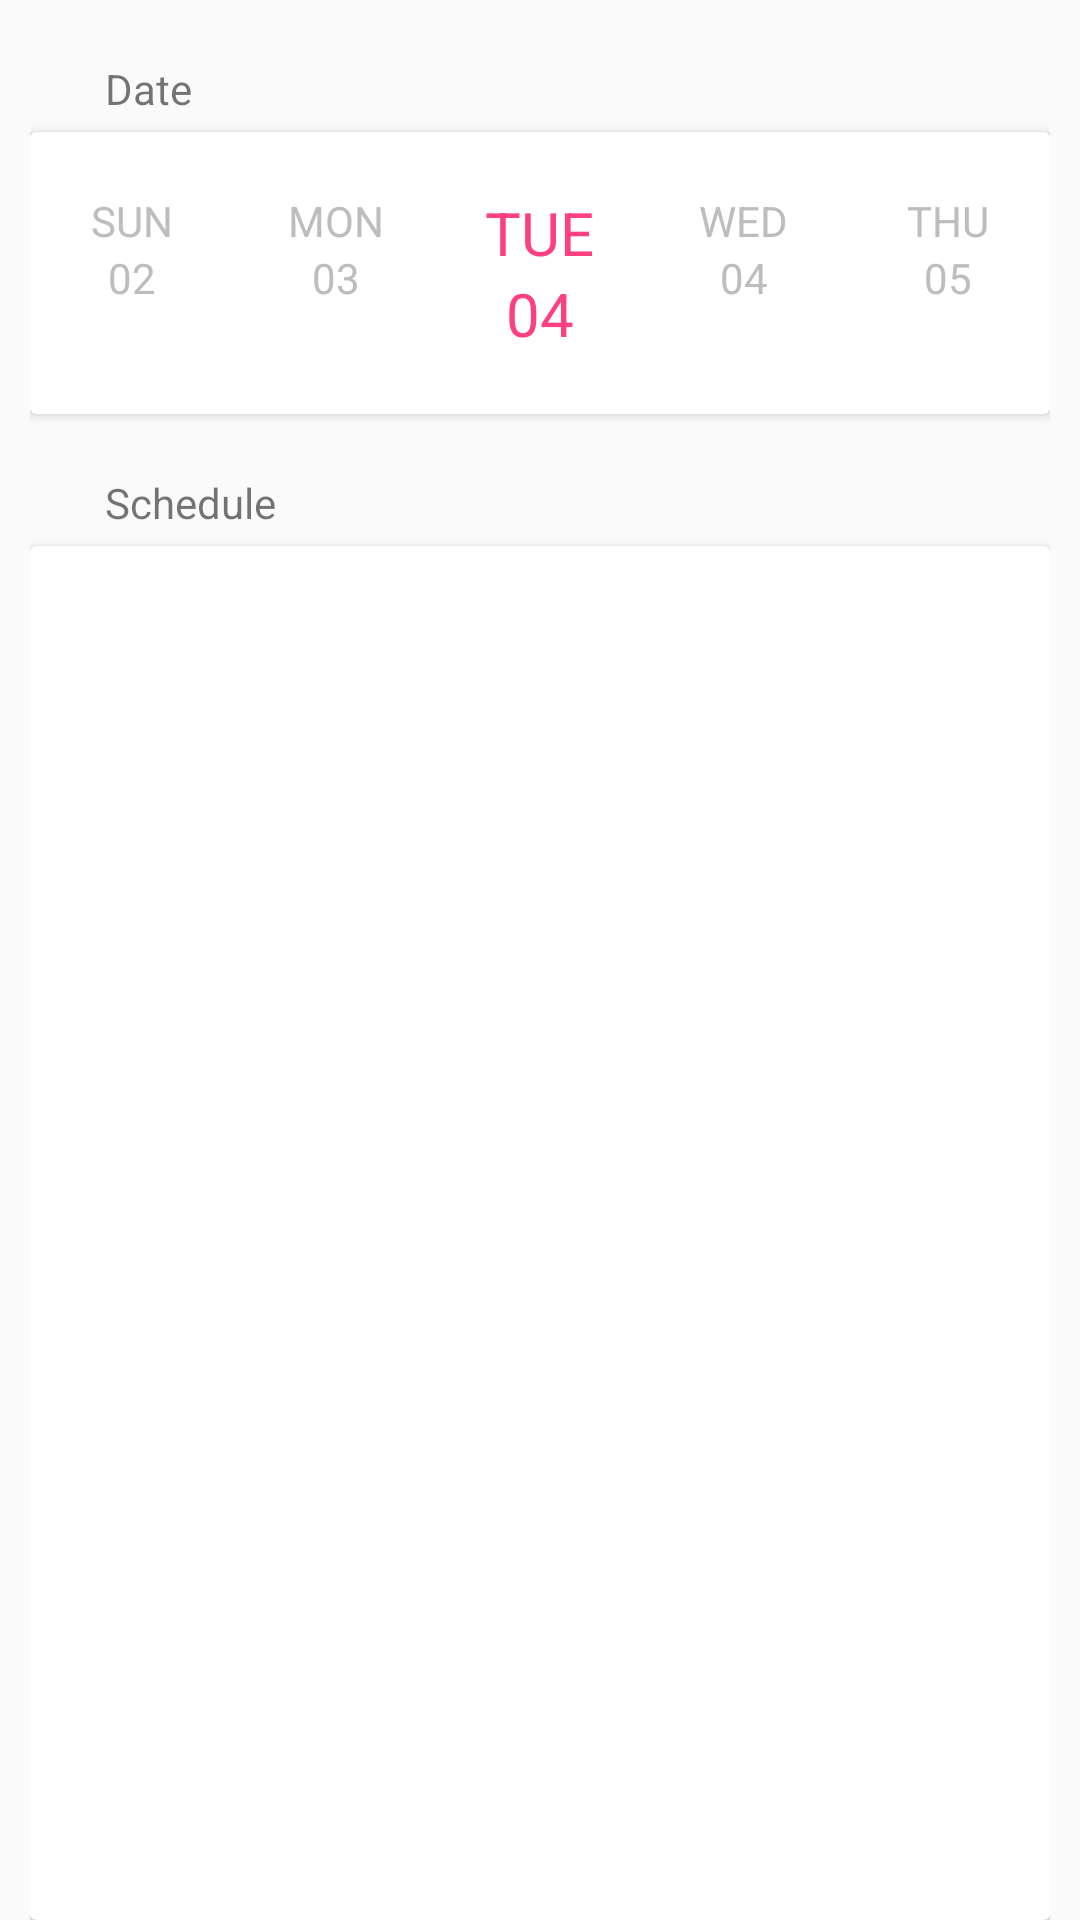

This screen was rendered from an Android layout file. Write that file and the resources it references.
<!-- AndroidManifest.xml: application theme AppTheme -->
<!-- res/layout/fragment_schedule.xml -->
<?xml version="1.0" encoding="utf-8"?>
<LinearLayout xmlns:android="http://schemas.android.com/apk/res/android"
    xmlns:app="http://schemas.android.com/apk/res-auto"
    android:layout_width="fill_parent"
    android:layout_height="match_parent"
    android:orientation="vertical"
    android:paddingEnd="10dp"
    android:paddingStart="10dp"
    android:paddingTop="20dp">

    <LinearLayout
        android:layout_width="match_parent"
        android:layout_height="wrap_content"
        android:layout_marginBottom="5dp"
        android:orientation="horizontal">

        <ImageView
            android:layout_width="15dp"
            android:layout_height="15dp"
            android:scaleType="fitCenter"
            android:src="@drawable/ic_date"/>
        <TextView
            android:layout_width="wrap_content"
            android:layout_height="wrap_content"
            android:layout_marginLeft="10dp"
            android:text="Date"/>


    </LinearLayout>

    <include
        layout="@layout/schedule_calendar_layout"/>


    <LinearLayout
        android:layout_width="match_parent"
        android:layout_height="wrap_content"
        android:layout_marginTop="20dp"
        android:layout_marginBottom="5dp"
        android:orientation="horizontal">

        <ImageView
            android:layout_width="15dp"
            android:layout_height="15dp"
            android:scaleType="fitCenter"
            android:src="@drawable/ic_schedule" />

        <TextView
            android:layout_width="wrap_content"
            android:layout_height="wrap_content"
            android:layout_marginLeft="10dp"
            android:text="Schedule" />


    </LinearLayout>

    <android.support.v7.widget.CardView
        android:layout_width="match_parent"
        android:layout_height="match_parent"
        android:paddingLeft="10dp"
        android:paddingRight="10dp"
        android:paddingTop="10dp">

        <android.support.v7.widget.RecyclerView
            android:id="@+id/recyclerView"
            android:layout_width="match_parent"
            android:layout_height="wrap_content"
            android:clipToPadding="false"
            android:padding="10dp" />

    </android.support.v7.widget.CardView>

</LinearLayout>
<!-- res/layout/schedule_calendar_layout.xml (included above) -->
<?xml version="1.0" encoding="utf-8"?>
<android.support.v7.widget.CardView xmlns:android="http://schemas.android.com/apk/res/android"
    android:layout_width="match_parent"
    android:layout_height="wrap_content">

    <LinearLayout
        android:layout_width="fill_parent"
        android:layout_height="wrap_content"
        android:orientation="horizontal"
        android:paddingBottom="20dp"
        android:paddingTop="20dp"
        android:weightSum="5">

        <LinearLayout
            android:layout_width="0dp"
            android:layout_height="wrap_content"
            android:layout_weight="1"
            android:gravity="center"
            android:orientation="vertical"
            android:paddingLeft="5dp"
            android:paddingRight="5dp">

            <TextView
                android:id="@+id/textView2"
                style="@style/scheduleDayUnselected"
                android:layout_width="wrap_content"
                android:layout_height="wrap_content"
                android:text="SUN" />

            <TextView
                style="@style/scheduleDayUnselected"
                android:layout_width="wrap_content"
                android:layout_height="wrap_content"
                android:text="02" />
        </LinearLayout>

        <LinearLayout
            android:layout_width="0dp"
            android:layout_height="wrap_content"
            android:layout_weight="1"
            android:gravity="center"
            android:orientation="vertical"
            android:paddingLeft="5dp"
            android:paddingRight="5dp">

            <TextView
                style="@style/scheduleDayUnselected"
                android:layout_width="wrap_content"
                android:layout_height="wrap_content"
                android:text="MON" />

            <TextView
                style="@style/scheduleDayUnselected"
                android:layout_width="wrap_content"
                android:layout_height="wrap_content"
                android:text="03" />
        </LinearLayout>

        <LinearLayout
            android:layout_width="0dp"
            android:layout_height="wrap_content"
            android:layout_weight="1"
            android:gravity="center"
            android:orientation="vertical"
            android:paddingLeft="5dp"
            android:paddingRight="5dp">

            <TextView
                android:id="@+id/textView5"
                style="@style/scheduleDaySelected"
                android:layout_width="wrap_content"
                android:layout_height="wrap_content"
                android:text="TUE" />

            <TextView
                style="@style/scheduleDaySelected"
                android:layout_width="wrap_content"
                android:layout_height="wrap_content"
                android:text="04" />
        </LinearLayout>

        <LinearLayout
            android:layout_width="0dp"
            android:layout_height="wrap_content"
            android:layout_weight="1"
            android:gravity="center"
            android:orientation="vertical"
            android:paddingLeft="5dp"
            android:paddingRight="5dp">

            <TextView
                style="@style/scheduleDayUnselected"
                android:layout_width="wrap_content"
                android:layout_height="wrap_content"
                android:text="WED" />

            <TextView
                style="@style/scheduleDayUnselected"
                android:layout_width="wrap_content"
                android:layout_height="wrap_content"
                android:text="04" />
        </LinearLayout>

        <LinearLayout
            android:layout_width="0dp"
            android:layout_height="wrap_content"
            android:layout_weight="1"
            android:gravity="center"
            android:orientation="vertical"
            android:paddingLeft="5dp"
            android:paddingRight="5dp">

            <TextView
                style="@style/scheduleDayUnselected"
                android:layout_width="wrap_content"
                android:layout_height="wrap_content"
                android:text="THU" />

            <TextView
                style="@style/scheduleDayUnselected"
                android:layout_width="wrap_content"
                android:layout_height="wrap_content"
                android:text="05" />
        </LinearLayout>

    </LinearLayout>
</android.support.v7.widget.CardView>
<!-- resources referenced by this layout -->
<resources>
  <style name="scheduleDaySelected">
          <item name="android:gravity">center</item>
          <item name="android:textSize">20sp</item>
          <item name="android:textColor">#fe4081</item>
      </style>
  <style name="scheduleDayUnselected">
          <item name="android:gravity">center</item>
          <item name="android:textColor">#bdbdbd</item>
      </style>
  <style name="AppTheme" parent="Theme.AppCompat.Light.NoActionBar">
          
          <item name="colorPrimary">@color/colorPrimary</item>
          <item name="colorPrimaryDark">@color/colorPrimaryDark</item>
          <item name="colorAccent">@color/colorAccent</item>
          <item name="windowActionBar">false</item>
          <item name="windowActionBarOverlay">true</item>
          <item name="windowNoTitle">true</item>
  
      </style>
  <!-- not gathered from this repository: default colours our renderer supplied (Android Studio template values) -->
  <color name="colorPrimary">#FF6200EE</color>
  <color name="colorPrimaryDark">#FF3700B3</color>
  <color name="colorAccent">#FF03DAC5</color>
</resources>
